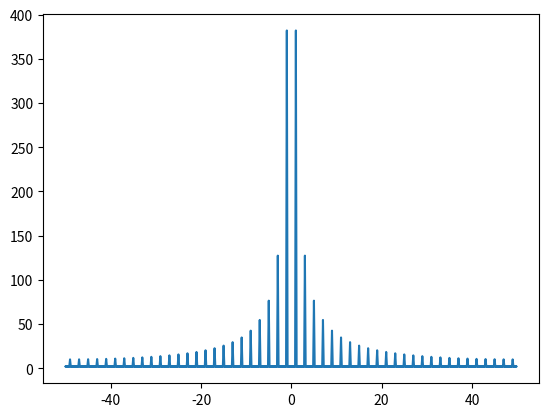

Generate this figure with matplotlib:
import numpy as np
from scipy import signal
import matplotlib.pyplot as plot
from scipy.fft import fft, fftfreq

amplitude = A = 1
period = 1
teta = np.arange(-3*period,3 * period,0.01)
square_wave = A * signal.square(2 * np.pi * (teta / period))

t1 = np.linspace(-3*period,3*period,len(square_wave),endpoint=False)
# plot.plot(t1,square_wave)
fourier = fft(square_wave)
freq = fftfreq(len(square_wave),0.01)
plot.plot(freq,np.abs(fourier))
plot.show()
